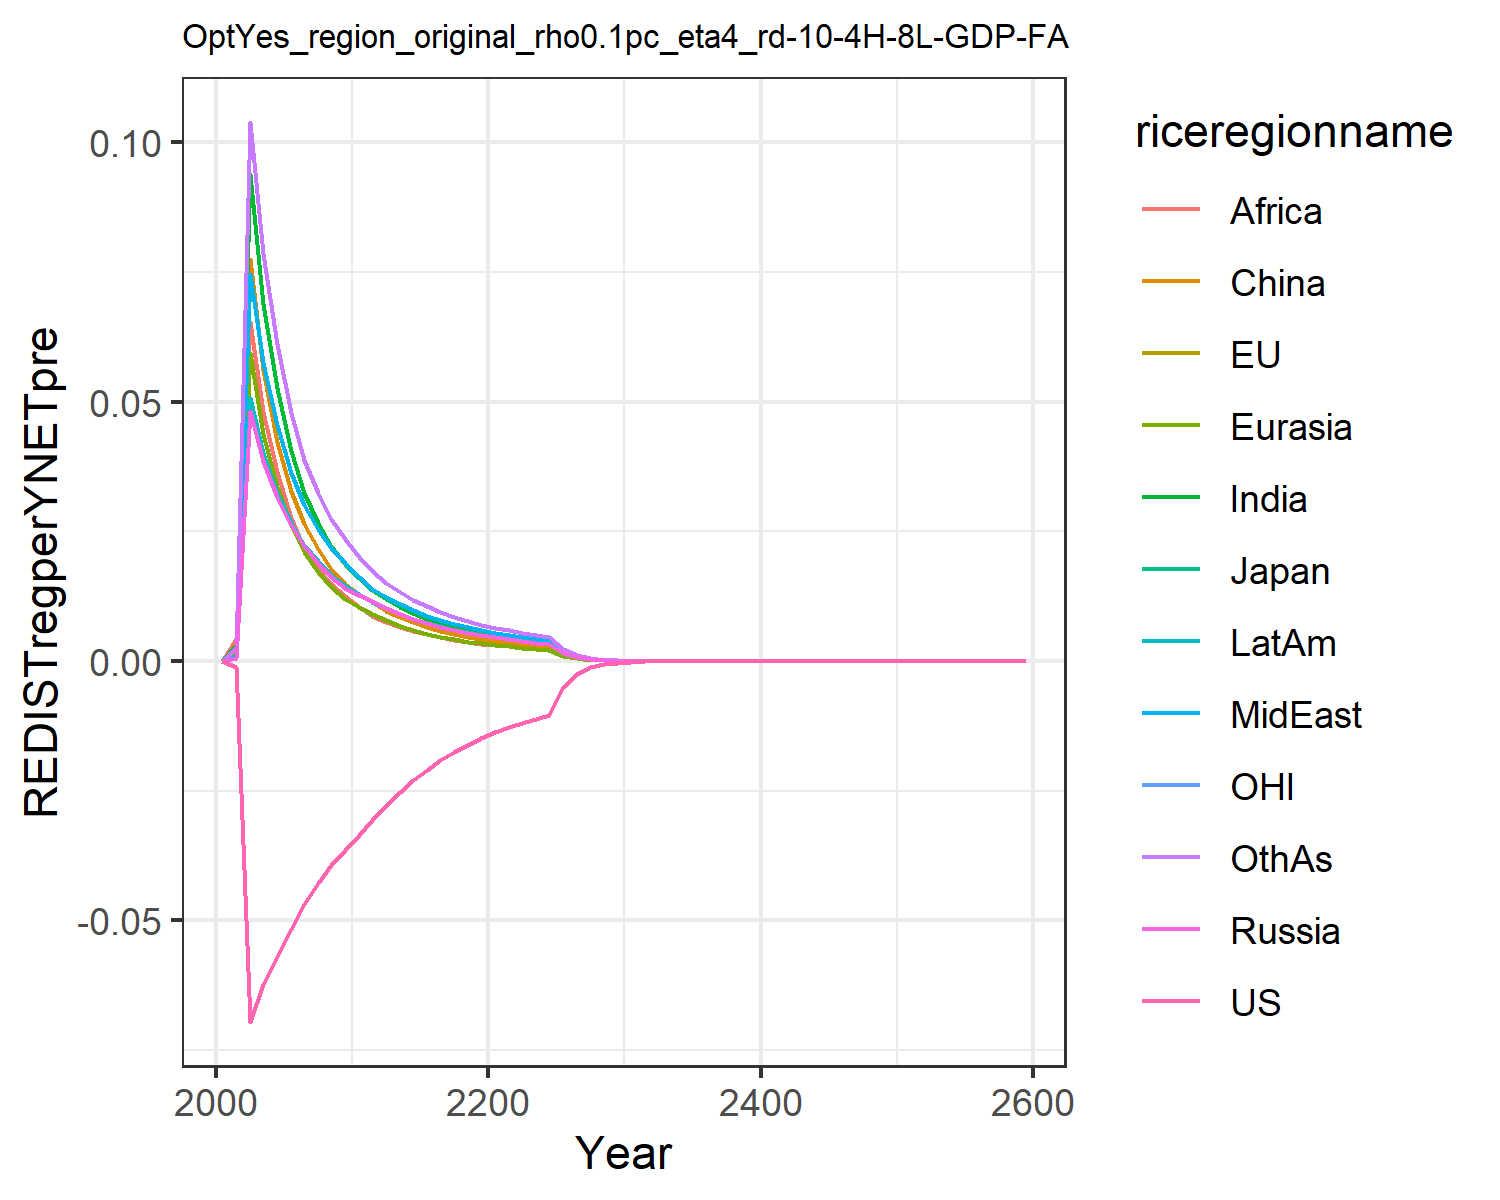

Source data for this figure (header and first rows):
0.0, 0.0, 0.0, 0.0, 0.0, 0.0, 0.0, 0.0, 0.0, 0.0, 0.0, 0.0
-0.00112, -0.00112, -0.00112, 0.0004959, 0.001193, 0.001589, 0.003146, 0.000878, 0.004456, 0.0008269, -0.00112, 0.002524
-0.06956, -0.06956, -0.06956, 0.0482, 0.05947, 0.07757, 0.09397, 0.07464, 0.06544, 0.05077, -0.06956, 0.1039
-0.06236, -0.06236, -0.06236, 0.0386, 0.04381, 0.05609, 0.06886, 0.05738, 0.04807, 0.04009, -0.06236, 0.07856
-0.05705, -0.05705, -0.05705, 0.03157, 0.03356, 0.04231, 0.05256, 0.04548, 0.0365, 0.03236, -0.05705, 0.0611
-0.05161, -0.05161, -0.05161, 0.02632, 0.02628, 0.03285, 0.04058, 0.03631, 0.02756, 0.02653, -0.05161, 0.04792
-0.04679, -0.04679, -0.04679, 0.02221, 0.02109, 0.0264, 0.03238, 0.02999, 0.0216, 0.02238, -0.04679, 0.03882
-0.04285, -0.04285, -0.04285, 0.0189, 0.01723, 0.02153, 0.02665, 0.02546, 0.01776, 0.01923, -0.04285, 0.03243
-0.03942, -0.03942, -0.03942, 0.01625, 0.01428, 0.01783, 0.02223, 0.02184, 0.01481, 0.01667, -0.03942, 0.02743
-0.03641, -0.03641, -0.03641, 0.0141, 0.01198, 0.01494, 0.01876, 0.01891, 0.0125, 0.01457, -0.03641, 0.02344
-0.0336, -0.0336, -0.0336, 0.01269, 0.01034, 0.0129, 0.016, 0.01614, 0.01037, 0.01284, -0.0336, 0.02006
-0.03073, -0.03073, -0.03073, 0.01149, 0.009006, 0.01129, 0.01378, 0.01385, 0.0087, 0.01138, -0.03073, 0.01734
-0.02797, -0.02797, -0.02797, 0.01026, 0.007823, 0.009688, 0.01198, 0.01235, 0.007539, 0.0102, -0.02797, 0.01509
-0.02524, -0.02524, -0.02524, 0.009092, 0.006795, 0.008458, 0.01046, 0.01093, 0.006597, 0.009094, -0.02524, 0.01333
-0.02294, -0.02294, -0.02294, 0.008121, 0.005956, 0.007436, 0.009209, 0.009752, 0.005813, 0.00816, -0.02294, 0.01184
-0.02094, -0.02094, -0.02094, 0.007297, 0.005259, 0.00658, 0.00816, 0.008753, 0.005155, 0.007362, -0.02094, 0.01057
-0.01916, -0.01916, -0.01916, 0.006589, 0.004675, 0.005858, 0.007274, 0.007896, 0.004598, 0.006671, -0.01916, 0.009487
-0.01757, -0.01757, -0.01757, 0.005975, 0.004179, 0.005244, 0.006519, 0.007154, 0.004123, 0.006069, -0.01757, 0.008551
-0.01614, -0.01614, -0.01614, 0.005441, 0.003755, 0.004718, 0.005871, 0.006507, 0.003715, 0.00554, -0.01614, 0.007741
-0.01484, -0.01484, -0.01484, 0.004969, 0.00339, 0.004265, 0.00531, 0.005939, 0.003362, 0.005072, -0.01484, 0.007034
-0.01372, -0.01372, -0.01372, 0.004547, 0.003079, 0.003879, 0.00485, 0.005467, 0.003073, 0.004679, -0.01372, 0.006449
-0.01277, -0.01277, -0.01277, 0.004172, 0.002808, 0.003543, 0.004451, 0.005052, 0.002822, 0.004332, -0.01277, 0.005939
-0.01193, -0.01193, -0.01193, 0.003841, 0.002566, 0.003243, 0.004078, 0.004659, 0.002606, 0.004003, -0.01193, 0.00546
-0.01116, -0.01116, -0.01116, 0.003546, 0.002352, 0.002977, 0.003745, 0.004303, 0.002397, 0.003705, -0.01116, 0.005029
-0.01045, -0.01045, -0.01045, 0.003281, 0.002161, 0.002741, 0.003447, 0.003983, 0.00221, 0.003435, -0.01045, 0.004642
-0.005084, -0.005084, -0.005084, 0.001578, 0.001033, 0.001313, 0.00165, 0.001916, 0.001059, 0.001655, -0.005084, 0.002228
-0.002474, -0.002474, -0.002474, 0.0007602, 0.0004958, 0.0006299, 0.0007912, 0.0009228, 0.0005084, 0.0007981, -0.002474, 0.001071
-0.001204, -0.001204, -0.001204, 0.0003672, 0.0002375, 0.0003033, 0.0003806, 0.000445, 0.0002447, 0.000386, -0.001204, 0.0005155
-0.0005857, -0.0005857, -0.0005857, 0.0001804, 0.0001143, 0.0001462, 0.0001828, 0.0002154, 0.0001178, 0.0001862, -0.0005857, 0.0002485
-0.0002852, -0.0002852, -0.0002852, 9.16272737072519e-5, 5.494756531455846e-5, 7.044224348664925e-5, 8.816561488218096e-5, 0.0001038, 5.679754245930692e-5, 9.024586331372967e-5, -0.0002852, 0.0001199
-0.0001394, -0.0001394, -0.0001394, 4.2098309968449416e-5, 3.924924186898405e-5, 3.393498449941206e-5, 4.24636357764657e-5, 5.022336767384581e-5, 2.7333620651146417e-5, 4.3597753986107784e-5, -0.0001394, 5.793241220522853e-5
-7.538267399921456e-5, -7.538267399921456e-5, -7.538267399921457e-5, 0.000133, 1.2970281375289131e-5, 1.7469701977863985e-5, 2.0820201013407637e-5, 2.4694602759461404e-5, 1.34272954336863e-5, 2.1634845696331757e-5, -7.538267399921457e-5, 2.8428634978177714e-5
-3.572574629598304e-5, -3.572574629598305e-5, -3.572574629598304e-5, 3.2614835122071e-5, 1.4653978080214265e-5, 9.36081994146072e-6, 1.0017039617713367e-5, 1.1910694763187288e-5, 6.490956673338491e-6, 1.0207020792854233e-5, -3.572574629598304e-5, 1.352544538197411e-5
-2.016189067507078e-5, -2.016189067507078e-5, -2.016189067507078e-5, 6.596228458982016e-6, 4.183985036256657e-6, 3.898993645841162e-6, 8.601134822674288e-6, 6.853043141947721e-6, 5.278950662988794e-6, 5.036694591947793e-6, -2.016189067507078e-5, 6.718575556996578e-6
-2.6256921140047885e-5, -2.6256921140047885e-5, -2.6256921140047882e-5, 3.1945822833560436e-6, 2.0242740346515397e-6, 8.534555643287046e-6, 8.5615246929465e-6, 1.3725462211287587e-5, 6.2280373494009085e-6, 8.039251712339628e-6, -2.6256921140047882e-5, 5.693269011216267e-6
-1.2796665374032653e-5, -1.2796665374032651e-5, -1.2796665374032653e-5, 1.5524695456052414e-6, 9.802172086835153e-7, 3.863443010701235e-6, 6.584166555220459e-6, 3.9160331494477155e-6, 4.259444019871072e-6, 3.7932918641488913e-6, -1.2796665374032653e-5, 1.5670459356165852e-6
-7.758858348579872e-6, -7.758858348579872e-6, -7.758858348579872e-6, 1.9752511335237667e-6, 5.248514172973968e-7, 4.452509943488667e-7, 2.699584736504842e-6, 3.234654438255267e-6, 1.747776038902494e-6, 2.6150717933066956e-6, -7.758858348579872e-6, 3.45079717902518e-6
-3.5335790385136356e-6, -3.5335790385136356e-6, -3.533579038513635e-6, 8.290756871503097e-7, 5.56483214351443e-7, 4.2429716909057335e-7, 1.5483639222547349e-6, 1.0288857940113212e-6, 1.003228320622218e-6, 1.0146736994012933e-6, -3.533579038513635e-6, 1.2592521857392536e-6
-2.010558245266368e-6, -2.0105582452663676e-6, -2.0105582452663676e-6, 4.662626535504912e-7, 2.92839825640814e-7, 3.6595936934707425e-7, 6.355859521740275e-7, 5.820483705728456e-7, 4.121356768228806e-7, 6.647719469828869e-7, -2.0105582452663676e-6, 8.761618618906641e-7
-1.1854699806369278e-6, -1.1854699806369278e-6, -1.1854699806369276e-6, 2.268926795214921e-7, 1.4215322572473098e-7, 3.463878343197466e-7, 3.6492228279053096e-7, 2.755117590619917e-7, 2.3681366249054098e-7, 4.3015999201379023e-7, -1.1854699806369278e-6, 4.363789996710326e-7
-4.427624067477475e-7, -4.427624067477475e-7, -4.4276240674774747e-7, 4.206105725221125e-8, 9.304400135017095e-8, 3.441734285463362e-8, 1.4993545685807178e-7, 1.3222550987273865e-7, 9.737611252580717e-8, 1.572387214076709e-7, -4.4276240674774747e-7, 2.070864449059892e-7
-3.542546954573402e-7, -3.542546954573402e-7, -3.5425469545734016e-7, 1.0109758932647114e-7, 6.32507048486196e-8, 8.279909350843544e-8, 1.0195456919879993e-7, 1.2292485612860237e-7, 6.626706652750395e-8, 1.0704057394503527e-7, -3.542546954573402e-7, 1.409440567435755e-7
-1.7275112940353637e-7, -1.7275112940353637e-7, -1.7275112940353637e-7, 4.9187863189659104e-8, 3.074202483893774e-8, 4.0326051696555896e-8, 4.9566890379621355e-8, 5.981780686172247e-8, 3.22423684671857e-8, 5.2091480142531326e-8, -1.727511294035364e-7, 6.858198809487986e-8
-8.42440377197384e-8, -8.42440377197384e-8, -8.42440377197384e-8, 2.3937283657223884e-8, 1.494667528501717e-8, 1.964697796240997e-8, 2.41054395129535e-8, 2.911554195697762e-8, 1.5692631173455187e-8, 2.5355682522466935e-8, -8.424403771973839e-8, 3.338098947185772e-8
-4.108364943070516e-8, -4.108364943070516e-8, -4.108364943070516e-8, 1.1651491493918655e-8, 7.269210170868458e-9, 9.575051637095677e-9, 1.1726355543377074e-8, 1.4174657331198999e-8, 7.63994904456103e-9, 1.2344263718929248e-8, -4.1083649430705166e-8, 1.6251822383678203e-8
-2.0035917589107893e-8, -2.0035917589107893e-8, -2.0035917589107896e-8, 5.672427493553065e-9, 3.5362853169672633e-9, 4.667761882029978e-9, 5.7058889778574e-9, 6.9021485558231635e-9, 3.7204773071034163e-9, 6.010744096411159e-9, -2.0035917589107893e-8, 7.91421406602185e-9
-9.771445647075454e-9, -9.771445647075454e-9, -9.771445647075454e-9, 2.7620345147545476e-9, 1.720731417366009e-9, 2.276075673211408e-9, 2.777056516758197e-9, 3.3614895604975246e-9, 1.8122130784628475e-9, 2.927232111098572e-9, -9.771445647075453e-9, 3.8548423880491044e-9
-4.765592196212344e-9, -4.765592196212344e-9, -4.765592196212344e-9, 1.3451004637677455e-9, 8.374792373488647e-10, 1.1101063044271092e-9, 1.3518772746556417e-9, 1.6373724892221384e-9, 8.829015666043295e-10, 1.4257566587977026e-9, -4.765592196212344e-9, 1.8779749510809148e-9
-2.3242488112950526e-9, -2.3242488112950526e-9, -2.3242488112950526e-9, 6.55147820302065e-10, 4.0768120474498334e-10, 5.415428360566878e-10, 6.582213647659895e-10, 7.976727366489183e-10, 4.302281011904869e-10, 6.945237351613203e-10, -2.3242488112950526e-9, 9.150596692708611e-10
-1.1335882855391203e-9, -1.1335882855391203e-9, -1.1335882855391203e-9, 3.191368627085838e-10, 1.9849266840340897e-10, 2.6423047381898003e-10, 3.2053890630393535e-10, 3.886489505848019e-10, 2.0968176178541507e-10, 3.3835836023863726e-10, -1.1335882855391203e-9, 4.459420136039887e-10
-5.528845466808798e-10, -5.528845466808798e-10, -5.528845466808797e-10, 1.5547567720753625e-10, 9.66579774036323e-11, 1.2894579020843177e-10, 1.561191998764341e-10, 1.8938269886547834e-10, 1.0220936447579082e-10, 1.648580264950884e-10, -5.528845466808798e-10, 2.173553545312041e-10
-2.696617637344944e-10, -2.6966176373449435e-10, -2.6966176373449435e-10, 7.575145980203054e-11, 4.707534043982109e-11, 6.293593937295744e-11, 7.604875740283335e-11, 9.229289305886212e-11, 4.9829020314064175e-11, 8.033084835965085e-11, -2.6966176373449435e-10, 1.0595453135586851e-10
-1.3152539431850817e-10, -1.3152539431850814e-10, -1.3152539431850814e-10, 3.691121508951162e-11, 2.2930078437040468e-11, 3.0722133028280945e-11, 3.704949323483866e-11, 4.498181451644789e-11, 2.4295720273224982e-11, 3.914621858603805e-11, -1.3152539431850814e-10, 5.165600360111013e-11
-6.415119253329116e-11, -6.415119253329114e-11, -6.415119253329116e-11, 1.798707779023037e-11, 1.1170389294630513e-11, 1.4998904684708155e-11, 1.805183938346606e-11, 2.1925144784325697e-11, 1.184752706384501e-11, 1.9077831411118166e-11, -6.415119253329116e-11, 2.518659785940405e-11
-3.128991179810307e-11, -3.128991179810308e-11, -3.128991179810308e-11, 8.76585639974485e-12, 5.442227935839883e-12, 7.323492843357125e-12, 8.796398864710751e-12, 1.068762463488473e-11, 5.7779184010594854e-12, 9.298155182819818e-12, -3.128991179810308e-11, 1.2281784535506456e-11
-1.526188131599945e-11, -1.526188131599945e-11, -1.526188131599945e-11, 4.27224782597219e-12, 2.6517113768847373e-12, 3.5762100992734598e-12, 4.2867517585722e-12, 5.210146426796911e-12, 2.818101332292752e-12, 4.532004648607515e-12, -1.526188131599945e-11, 5.989532815904125e-12
-7.444158558838306e-12, -7.444158558838306e-12, -7.444158558838306e-12, 2.0823036443343627e-12, 1.2921495839584994e-12, 1.7465048873460142e-12, 2.089237713288327e-12, 2.5400706298782577e-12, 1.3746099581286729e-12, 2.20905809289194e-12, -7.444158558838306e-12, 2.9211950623068684e-12
-3.6310036284362236e-12, -3.6310036284362236e-12, -3.6310036284362236e-12, 1.0149734611494445e-12, 6.296985095758516e-13, 8.530116869721543e-13, 1.0183099815469735e-12, 1.2384149522112822e-12, 6.705583989090465e-13, 1.076824367730813e-12, -3.6310036284362236e-12, 1.4248241544003944e-12
-1.7710915892849556e-12, -1.7710915892849554e-12, -1.7710915892849554e-12, 4.947502723252907e-13, 3.0688987251150497e-13, 4.166537583272695e-13, 4.963655546040444e-13, 6.038217804767391e-13, 3.271333923404634e-13, 5.249301309903569e-13, -1.7710915892849556e-12, 6.950120851596383e-13
-8.638899062359146e-13, -8.638899062359146e-13, -8.638899062359146e-13, 2.411771026932883e-13, 1.495751620499243e-13, 2.0352972920436802e-13, 2.419635486355276e-13, 2.944228102068063e-13, 1.5960317316334058e-13, 2.559028753706697e-13, -8.638899062359147e-13, 3.390403372812937e-13
